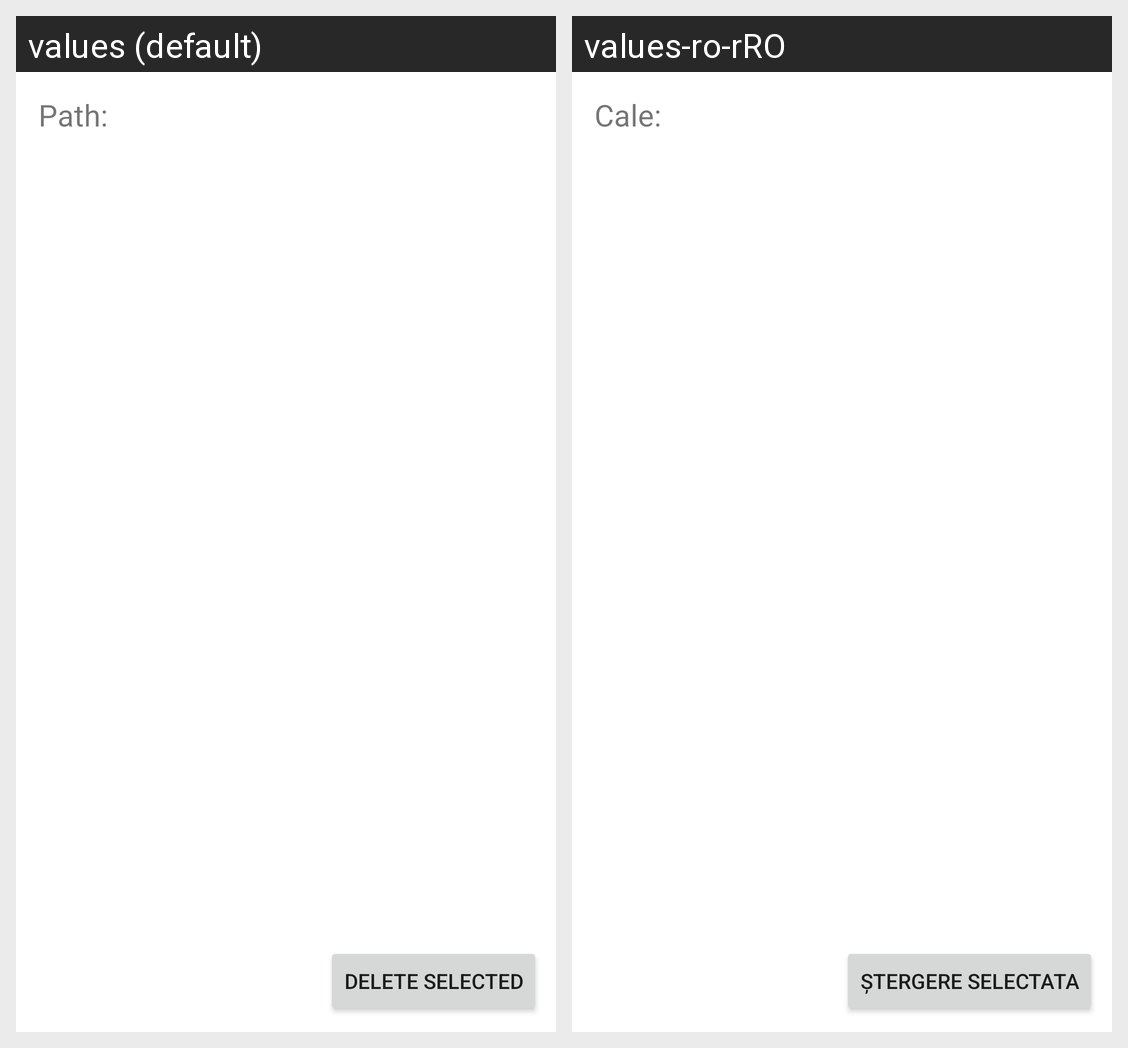

The same Android screen rendered under two of its app's locales, left to right. List the strings drawn on it with the default value and each locale's translation.
Android screen res/layout/fragment_data.xml rendered under 2 locales, left to right: values (default), values-ro-rRO. Device: Nexus 5 (rendered at 1080×1920; each locale shown at half size, 540×960, under a caption strip naming it); theme Theme.OfflinePasswordManager.
Strings drawn on this screen, with the default value and each locale's value (text and hints the layout hard-codes, and strings that could not be matched under every locale, appear in the picture but are not listed):

path
  values: Path:
  values-ro-rRO: Cale:

delete_selected
  values: Delete selected
  values-ro-rRO: Ștergere selectata
